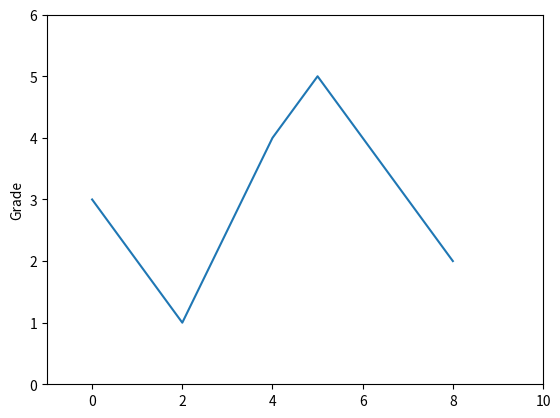

Python code for this plot:
# -*- coding: utf-8 -*-
"""
Created on Tue Apr 18 18:58:33 2017

[redacted]
"""

import matplotlib.pyplot as plt
plt.plot([0,2,4,5,8],[3,1,4,5,2])
plt.ylabel("Grade")
plt.axis([-1,10,0,6])
plt.show()
